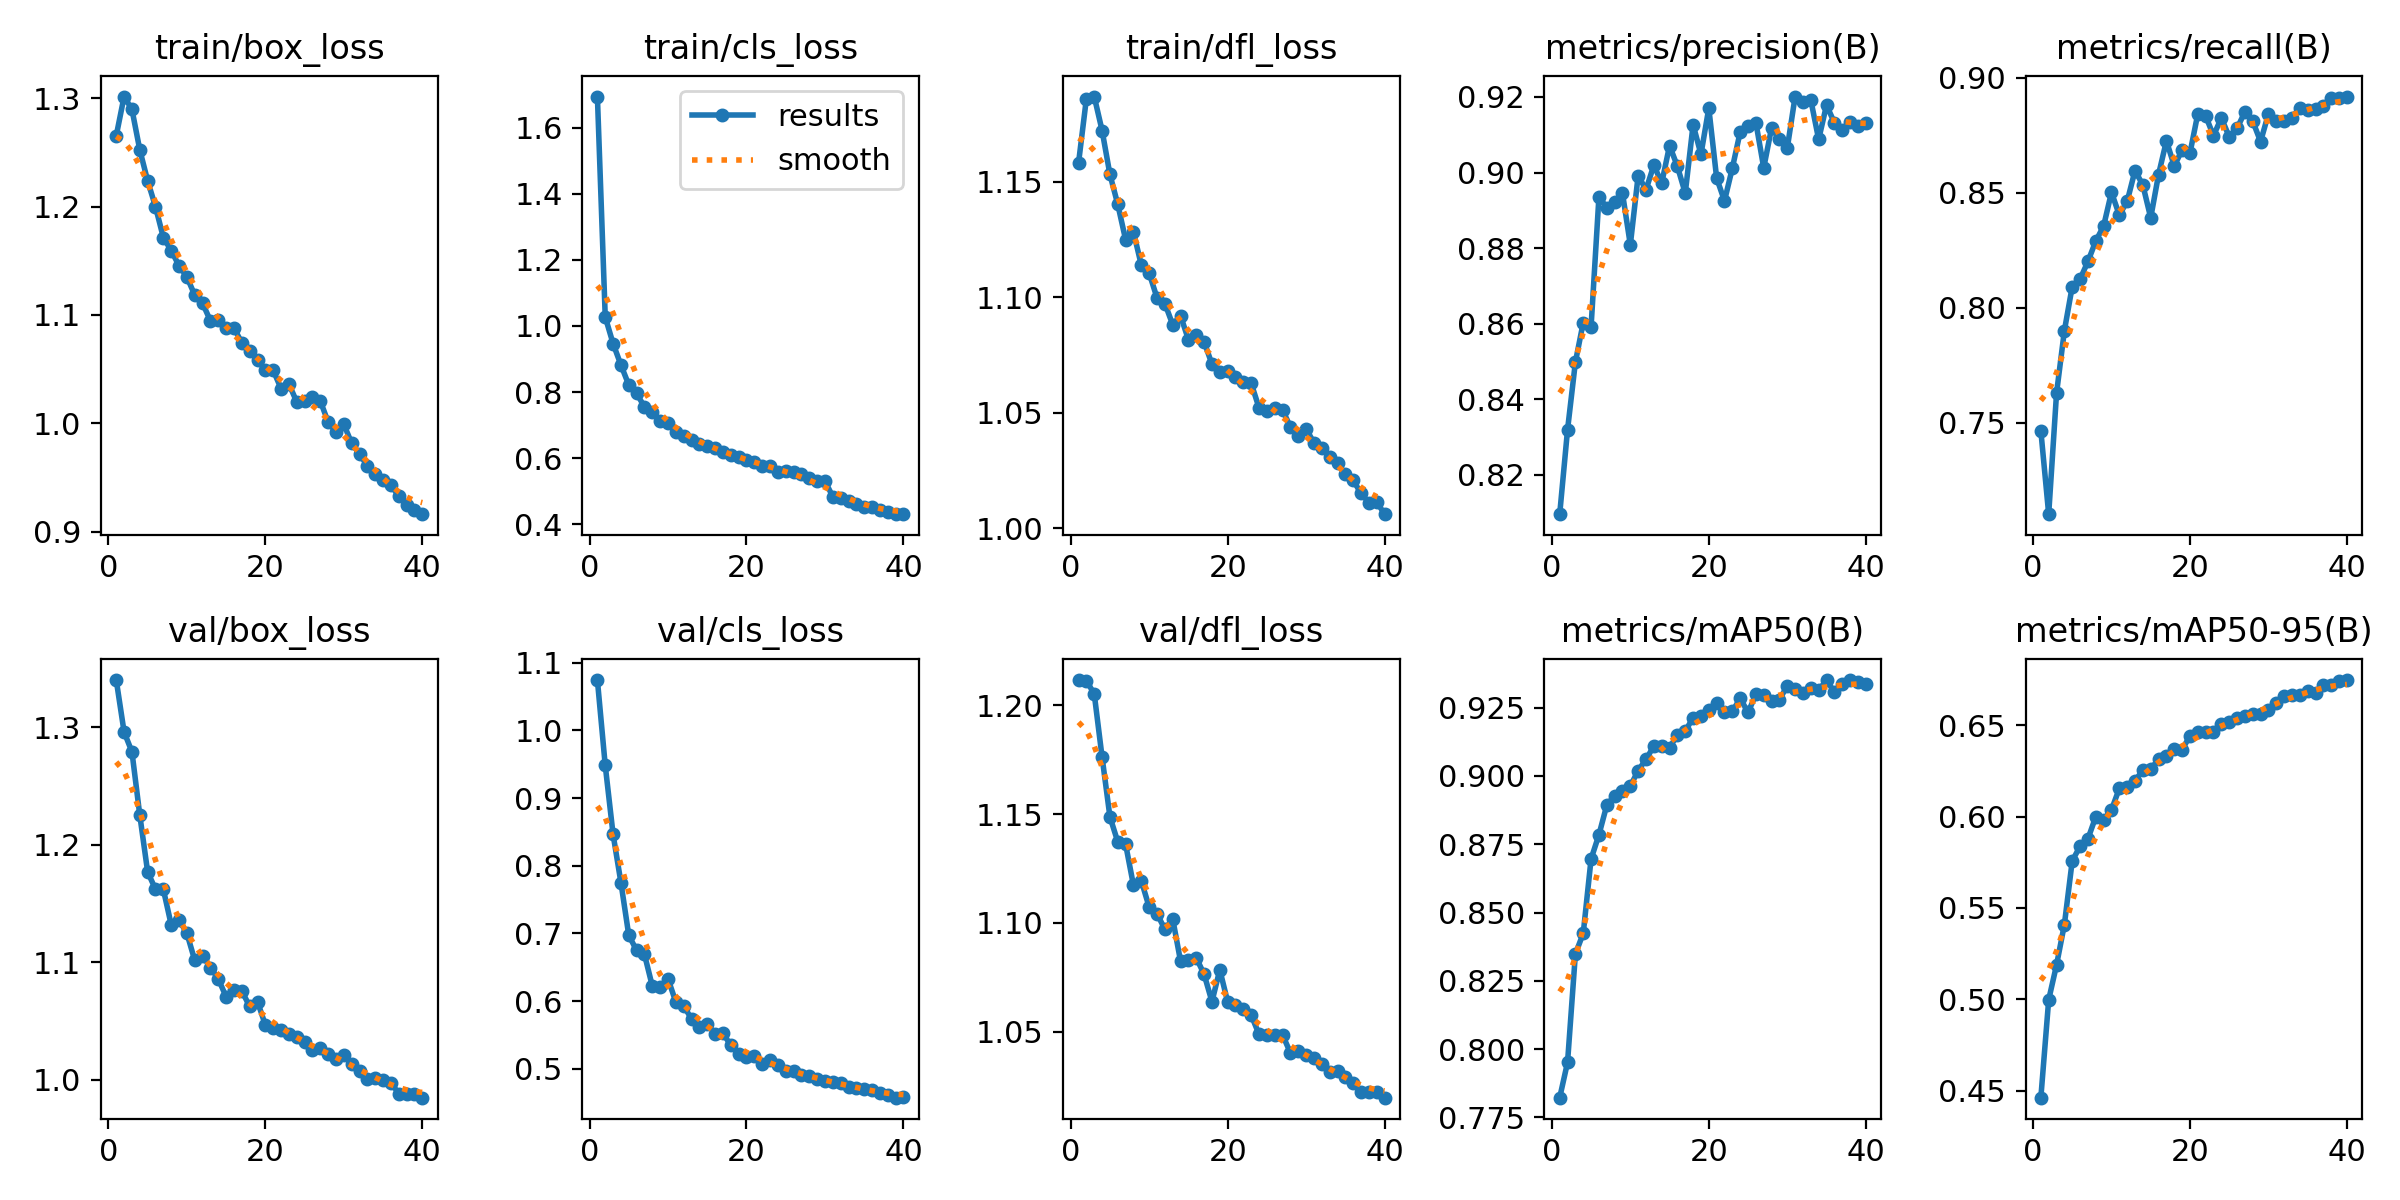

The file beside this chart, header and first rows:
epoch, time, train/box_loss, train/cls_loss, train/dfl_loss, metrics/precision(B), metrics/recall(B), metrics/mAP50(B), metrics/mAP50-95(B), val/box_loss, val/cls_loss, val/dfl_loss, lr/pg0, lr/pg1, lr/pg2
1, 759.3, 1.266, 1.694, 1.158, 0.8096, 0.7466, 0.7823, 0.4461, 1.34, 1.074, 1.212, 0.0006661, 0.0006661, 0.0006661
2, 1360, 1.302, 1.027, 1.186, 0.832, 0.7103, 0.7952, 0.4997, 1.296, 0.9481, 1.211, 0.0013, 0.0013, 0.0013
3, 1955, 1.29, 0.9466, 1.187, 0.8498, 0.7629, 0.8348, 0.5188, 1.279, 0.8461, 1.205, 0.001901, 0.001901, 0.001901
4, 2554, 1.253, 0.882, 1.172, 0.8603, 0.7901, 0.8424, 0.5409, 1.225, 0.775, 1.176, 0.001852, 0.001852, 0.001852
5, 3146, 1.224, 0.8215, 1.153, 0.8593, 0.8093, 0.8696, 0.5758, 1.177, 0.697, 1.149, 0.001802, 0.001802, 0.001802
6, 3737, 1.2, 0.7964, 1.14, 0.8935, 0.8125, 0.8784, 0.5837, 1.162, 0.6749, 1.137, 0.001752, 0.001752, 0.001752
7, 4343, 1.172, 0.7549, 1.125, 0.8907, 0.8202, 0.8893, 0.5878, 1.162, 0.6689, 1.136, 0.001703, 0.001703, 0.001703
8, 4954, 1.16, 0.7401, 1.128, 0.8921, 0.829, 0.8928, 0.5999, 1.132, 0.622, 1.117, 0.001654, 0.001654, 0.001654
9, 5563, 1.145, 0.714, 1.114, 0.8945, 0.8356, 0.8944, 0.598, 1.136, 0.6208, 1.119, 0.001604, 0.001604, 0.001604
10, 6168, 1.135, 0.7055, 1.11, 0.8809, 0.8502, 0.8962, 0.6037, 1.125, 0.6328, 1.107, 0.001554, 0.001554, 0.001554
11, 6767, 1.118, 0.6798, 1.1, 0.8992, 0.8403, 0.902, 0.6154, 1.102, 0.5985, 1.104, 0.001505, 0.001505, 0.001505
12, 7360, 1.111, 0.6678, 1.097, 0.8955, 0.8463, 0.906, 0.6164, 1.106, 0.5926, 1.097, 0.001455, 0.001455, 0.001455
13, 7952, 1.095, 0.656, 1.088, 0.902, 0.8597, 0.9109, 0.6197, 1.096, 0.5738, 1.102, 0.001406, 0.001406, 0.001406
14, 8541, 1.095, 0.6438, 1.092, 0.8972, 0.8534, 0.9109, 0.6253, 1.086, 0.5621, 1.082, 0.001357, 0.001357, 0.001357
15, 9132, 1.088, 0.6369, 1.082, 0.9071, 0.8391, 0.9103, 0.626, 1.071, 0.5658, 1.083, 0.001307, 0.001307, 0.001307
16, 9723, 1.088, 0.6303, 1.084, 0.9016, 0.858, 0.9149, 0.6314, 1.077, 0.5518, 1.084, 0.001257, 0.001257, 0.001257
17, 10314, 1.074, 0.6188, 1.081, 0.8945, 0.8726, 0.9165, 0.6333, 1.076, 0.5523, 1.076, 0.001208, 0.001208, 0.001208
18, 10904, 1.066, 0.6088, 1.071, 0.9126, 0.8617, 0.9212, 0.6372, 1.063, 0.5348, 1.064, 0.001159, 0.001159, 0.001159
19, 11497, 1.059, 0.6035, 1.068, 0.9048, 0.8686, 0.9219, 0.6367, 1.067, 0.5223, 1.078, 0.001109, 0.001109, 0.001109
20, 12088, 1.049, 0.594, 1.068, 0.917, 0.8672, 0.924, 0.6441, 1.047, 0.5174, 1.064, 0.001059, 0.001059, 0.001059
21, 12686, 1.049, 0.5881, 1.065, 0.8985, 0.8843, 0.9267, 0.6463, 1.044, 0.5194, 1.062, 0.00101, 0.00101, 0.00101
22, 13278, 1.032, 0.5778, 1.063, 0.8925, 0.8834, 0.9234, 0.6463, 1.043, 0.5064, 1.06, 0.0009605, 0.0009605, 0.0009605
23, 13869, 1.036, 0.5761, 1.063, 0.9012, 0.8748, 0.9236, 0.6463, 1.039, 0.5124, 1.058, 0.000911, 0.000911, 0.000911
24, 14459, 1.02, 0.5599, 1.052, 0.9107, 0.8826, 0.9284, 0.6505, 1.037, 0.5051, 1.049, 0.0008615, 0.0008615, 0.0008615
25, 15051, 1.021, 0.5604, 1.051, 0.9124, 0.8744, 0.9232, 0.6516, 1.032, 0.497, 1.048, 0.000812, 0.000812, 0.000812
26, 15641, 1.024, 0.5582, 1.052, 0.9132, 0.878, 0.9298, 0.6537, 1.025, 0.4964, 1.048, 0.0007625, 0.0007625, 0.0007625
27, 16230, 1.021, 0.5512, 1.051, 0.9012, 0.8852, 0.9296, 0.655, 1.028, 0.4902, 1.048, 0.000713, 0.000713, 0.000713
28, 16820, 1.001, 0.5394, 1.044, 0.9118, 0.8812, 0.9275, 0.6562, 1.022, 0.4889, 1.04, 0.0006635, 0.0006635, 0.0006635
29, 17410, 0.9918, 0.5326, 1.04, 0.9088, 0.8723, 0.9279, 0.6563, 1.018, 0.4849, 1.041, 0.000614, 0.000614, 0.000614
30, 18006, 0.999, 0.5308, 1.043, 0.9065, 0.8843, 0.9329, 0.6586, 1.021, 0.4822, 1.039, 0.0005645, 0.0005645, 0.0005645
31, 18580, 0.9815, 0.4838, 1.037, 0.9201, 0.8812, 0.9317, 0.6623, 1.013, 0.4806, 1.038, 0.000515, 0.000515, 0.000515
32, 19148, 0.9716, 0.4789, 1.034, 0.9185, 0.8814, 0.9302, 0.6659, 1.007, 0.4784, 1.035, 0.0004655, 0.0004655, 0.0004655
33, 19714, 0.9607, 0.4702, 1.031, 0.9192, 0.8827, 0.9321, 0.6668, 1.001, 0.4733, 1.032, 0.000416, 0.000416, 0.000416
34, 20282, 0.9527, 0.4625, 1.028, 0.9088, 0.887, 0.9312, 0.6666, 1.002, 0.4721, 1.032, 0.0003665, 0.0003665, 0.0003665
35, 20864, 0.9474, 0.4539, 1.023, 0.9178, 0.8861, 0.9351, 0.6689, 1, 0.4696, 1.029, 0.000317, 0.000317, 0.000317
36, 21450, 0.9432, 0.4541, 1.021, 0.9132, 0.8866, 0.9306, 0.6676, 0.9977, 0.4688, 1.026, 0.0002675, 0.0002675, 0.0002675
37, 22035, 0.9325, 0.4429, 1.015, 0.9112, 0.8877, 0.9337, 0.6718, 0.9884, 0.4647, 1.022, 0.000218, 0.000218, 0.000218
38, 22621, 0.9245, 0.4376, 1.011, 0.9135, 0.8912, 0.9349, 0.6718, 0.9881, 0.4615, 1.022, 0.0001685, 0.0001685, 0.0001685
39, 23208, 0.9197, 0.4324, 1.011, 0.9123, 0.8913, 0.9343, 0.674, 0.9878, 0.4573, 1.022, 0.000119, 0.000119, 0.000119
40, 23790, 0.916, 0.4309, 1.006, 0.9132, 0.8919, 0.9335, 0.6747, 0.9849, 0.4585, 1.02, 6.95e-05, 6.95e-05, 6.95e-05
